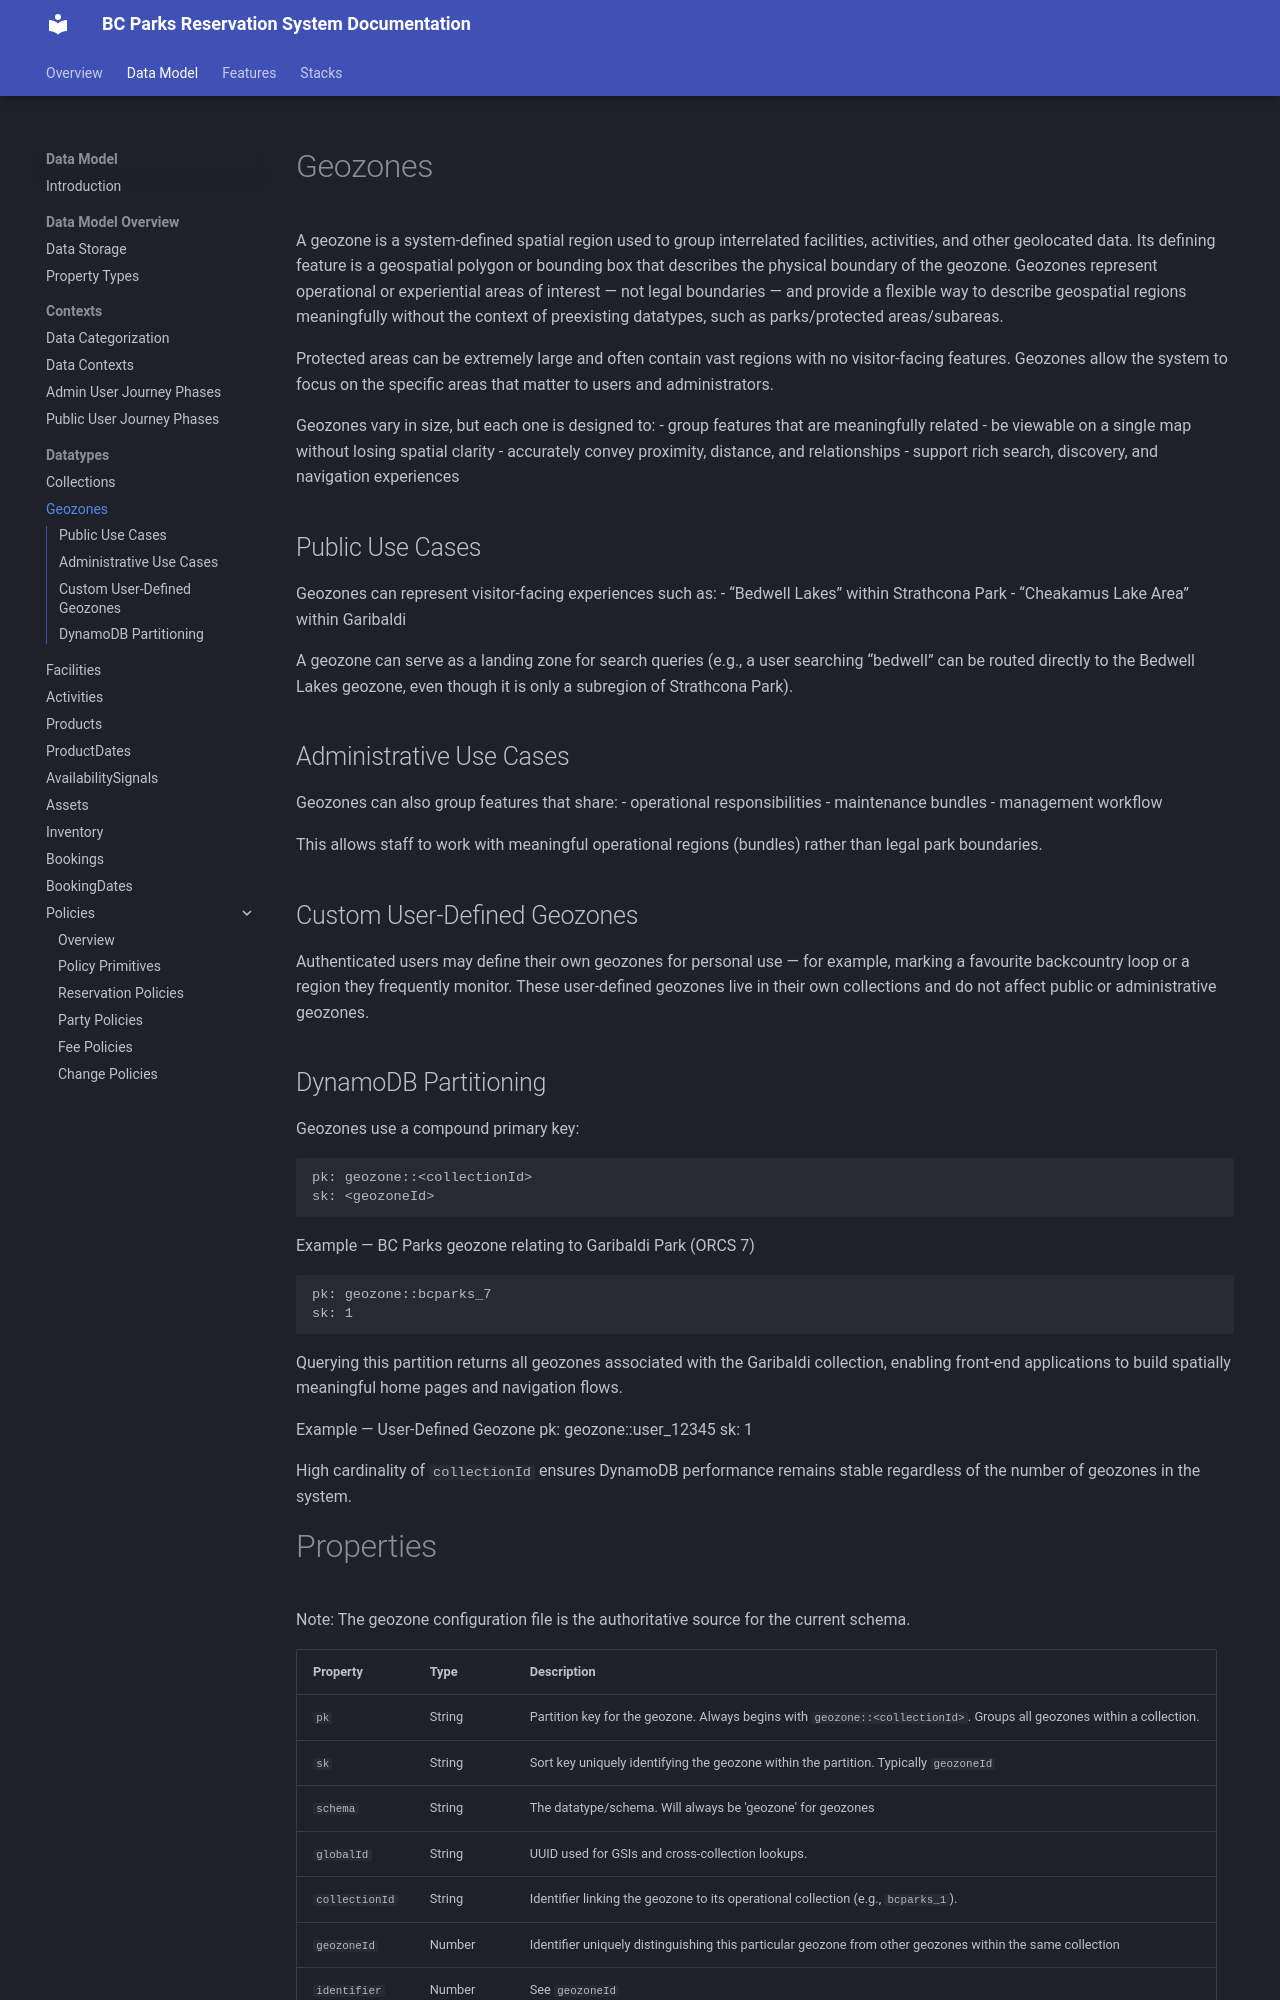

repository: bcgov/reserve-rec-api · page: datatypes/geozones/index.html · generator: mkdocs

# Geozones

A geozone is a system‑defined spatial region used to group interrelated facilities, activities, and other geolocated data. Its defining feature is a geospatial polygon or bounding box that describes the physical boundary of the geozone. Geozones represent operational or experiential areas of interest — not legal boundaries — and provide a flexible way to describe geospatial regions meaningfully without the context of preexisting datatypes, such as parks/protected areas/subareas.

Protected areas can be extremely large and often contain vast regions with no visitor‑facing features. Geozones allow the system to focus on the specific areas that matter to users and administrators.

Geozones vary in size, but each one is designed to:
- group features that are meaningfully related
- be viewable on a single map without losing spatial clarity
- accurately convey proximity, distance, and relationships
- support rich search, discovery, and navigation experiences

## Public Use Cases
Geozones can represent visitor‑facing experiences such as:
- “Bedwell Lakes” within Strathcona Park
- “Cheakamus Lake Area” within Garibaldi

A geozone can serve as a landing zone for search queries (e.g., a user searching “bedwell” can be routed directly to the Bedwell Lakes geozone, even though it is only a subregion of Strathcona Park).

## Administrative Use Cases
Geozones can also group features that share:
- operational responsibilities
- maintenance bundles
- management workflow

This allows staff to work with meaningful operational regions (bundles) rather than legal park boundaries.

## Custom User-Defined Geozones
Authenticated users may define their own geozones for personal use — for example, marking a favourite backcountry loop or a region they frequently monitor. These user‑defined geozones live in their own collections and do not affect public or administrative geozones.

## DynamoDB Partitioning
Geozones use a compound primary key:

```
pk: geozone::<collectionId>
sk: <geozoneId>
```


Example — BC Parks geozone relating to Garibaldi Park (ORCS 7)
```
pk: geozone::bcparks_7
sk: 1
```

Querying this partition returns all geozones associated with the Garibaldi collection, enabling front‑end applications to build spatially meaningful home pages and navigation flows.

Example — User‑Defined Geozone
pk: geozone::user_12345
sk: 1


High cardinality of `collectionId` ensures DynamoDB performance remains stable regardless of the number of geozones in the system.
